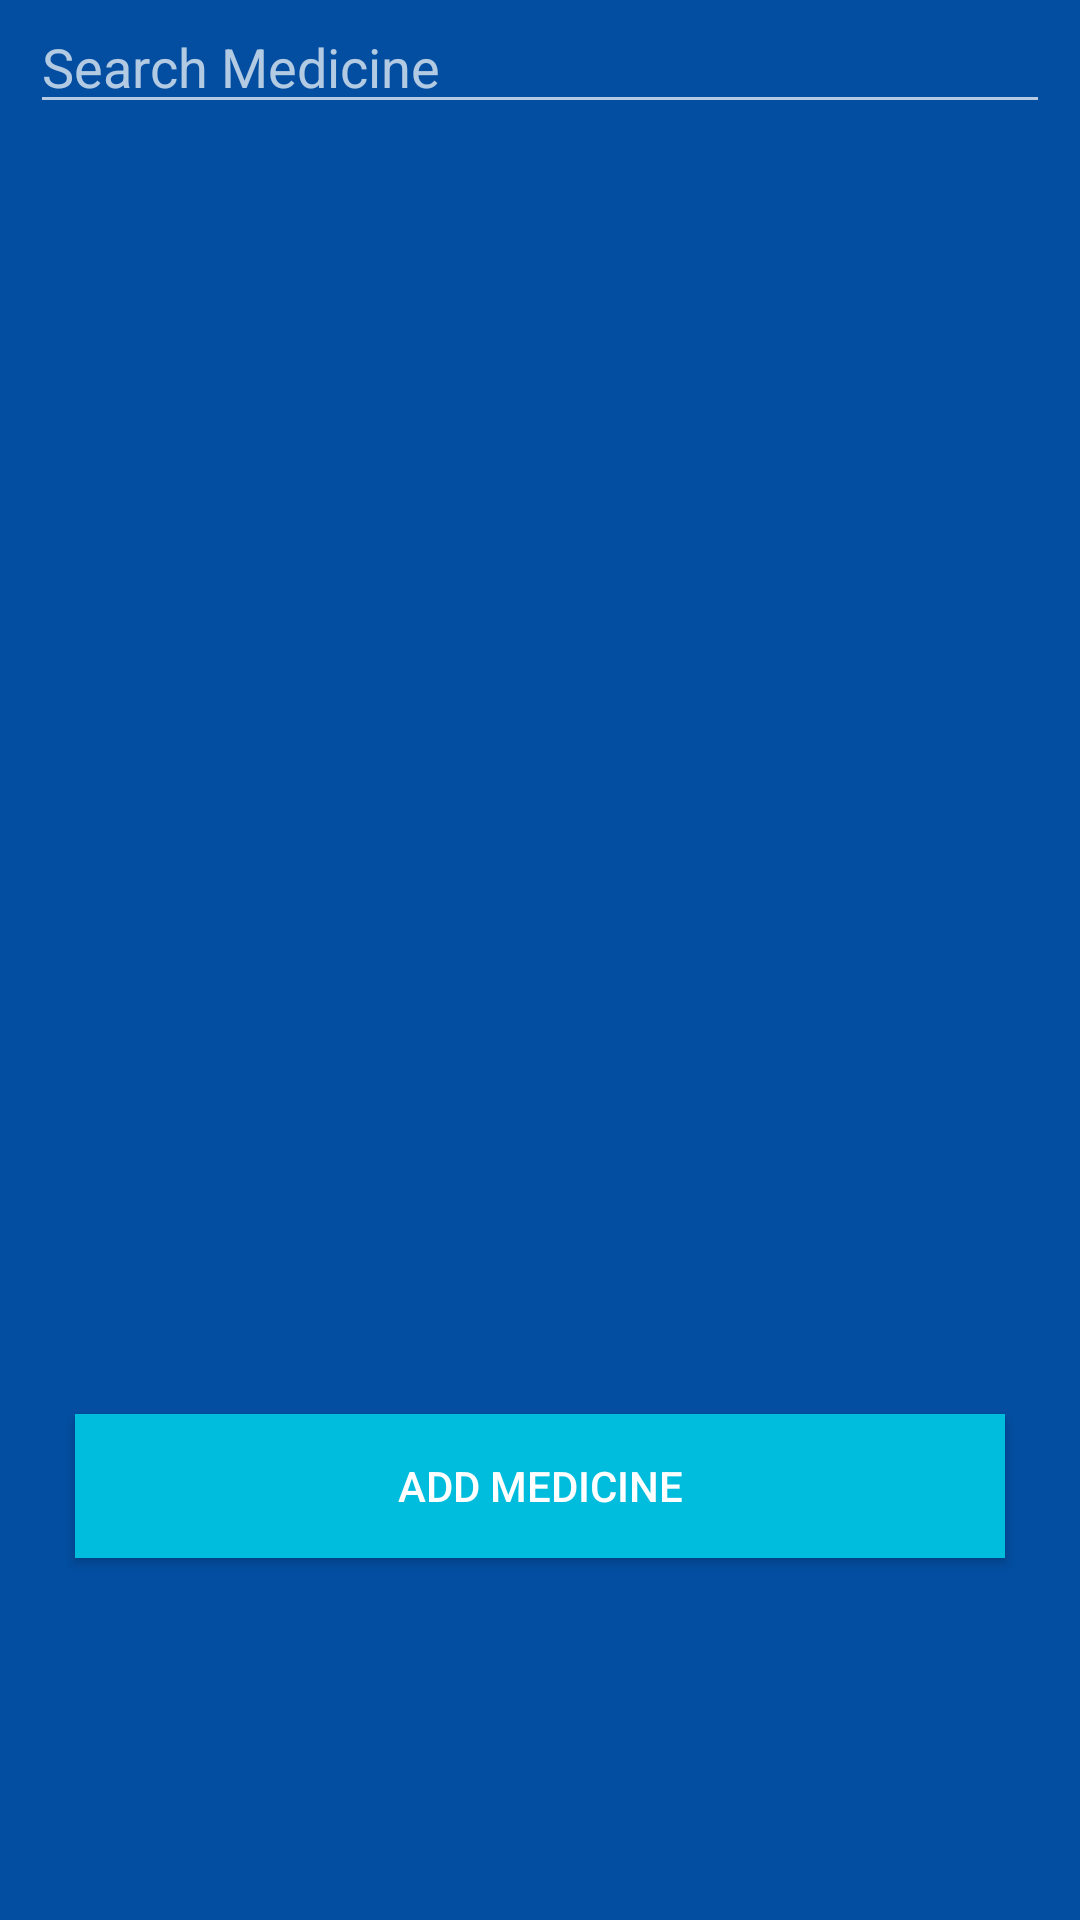

Layout XML and referenced resources for this Android screen:
<!-- AndroidManifest.xml: application theme AppTheme -->
<!-- res/layout/activity_view__product.xml -->
<?xml version="1.0" encoding="utf-8"?>
<android.support.constraint.ConstraintLayout xmlns:android="http://schemas.android.com/apk/res/android"
    xmlns:app="http://schemas.android.com/apk/res-auto"
    xmlns:tools="http://schemas.android.com/tools"
    android:layout_width="match_parent"
    android:layout_height="match_parent"
    android:background="@color/colorPrimary"
    tools:context="com.example.maica.southstarapp.View_Product">

    <LinearLayout
        android:layout_width="match_parent"
        android:layout_height="wrap_content"
        android:orientation="vertical"
        android:layout_margin="10dp">

        <EditText
            android:id="@+id/search_med"
            android:layout_width="match_parent"
            android:layout_height="wrap_content"
            android:hint="Search Medicine"
            android:inputType="textCapSentences" />

        <ListView
            android:id="@+id/list_view"
            android:layout_width="fill_parent"
            android:layout_height="390dp"
            android:layout_marginTop="25dp" />

        <Button
            android:id="@+id/addmedicine"
            android:layout_width="match_parent"
            android:layout_height="wrap_content"
            android:layout_gravity="center"
            android:layout_margin="15dp"
            android:background="@color/blacktrans"
            android:text="ADD MEDICINE"
            android:textColor="#fff" />
    </LinearLayout>
</android.support.constraint.ConstraintLayout>
<!-- resources referenced by this layout -->
<resources>
  <color name="blacktrans">#00bddd</color>
  <color name="colorPrimary">#034ea1</color>
  <style name="AppTheme" parent="Theme.AppCompat.NoActionBar">
          
          <item name="colorPrimary">@color/colorPrimary</item>
          <item name="colorPrimaryDark">@color/colorPrimaryDark</item>
          <item name="colorAccent">@color/colorAccent</item>
      </style>
  <color name="colorPrimaryDark">#014ea0</color>
  <color name="colorAccent">#FF4081</color>
</resources>
